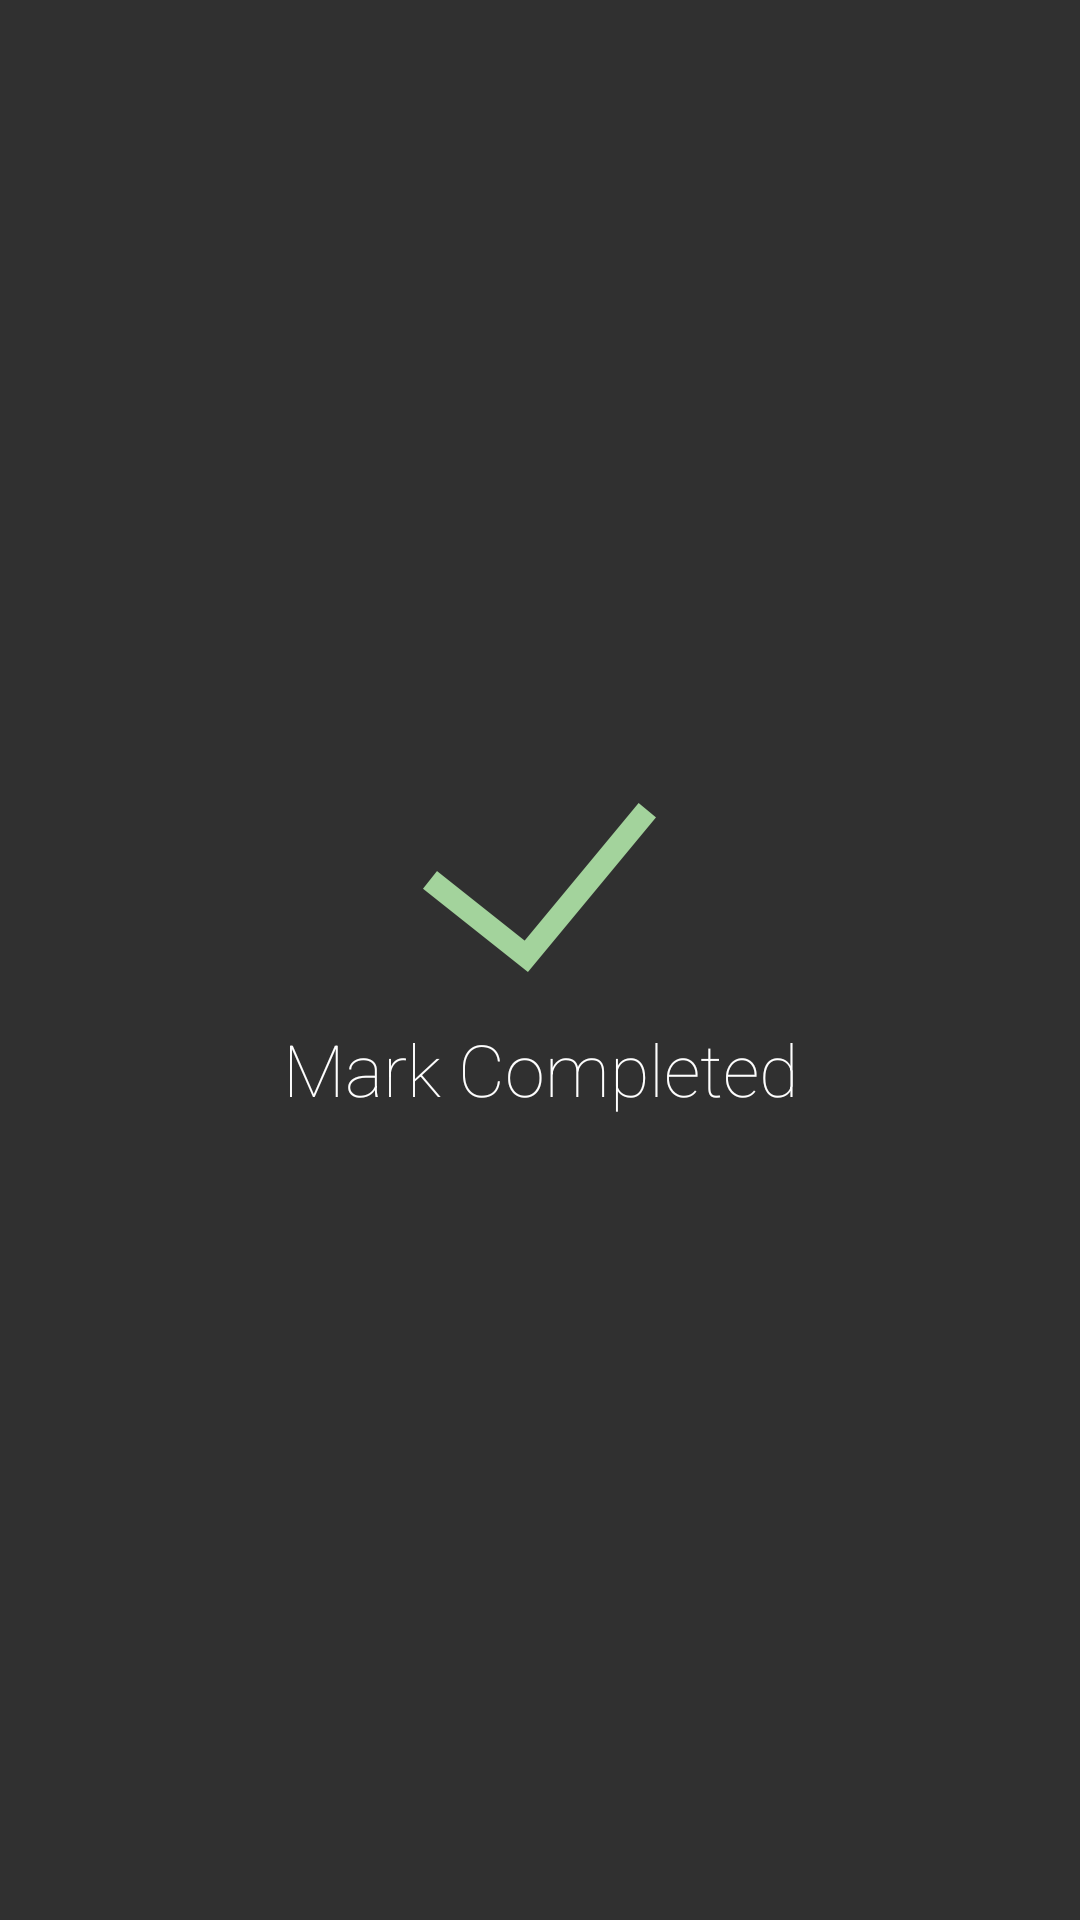

Reconstruct the res/layout file that produces this screen, plus the resources it refers to.
<!-- AndroidManifest.xml: application theme AppTheme -->
<!-- res/layout/dialog_mark.xml -->
<?xml version="1.0" encoding="utf-8"?>
<RelativeLayout xmlns:android="http://schemas.android.com/apk/res/android"
    android:layout_width="match_parent"
    android:layout_height="match_parent"
    android:padding="24dp"
    android:background="@color/bg_dialog">

    <ImageButton
        android:id="@+id/btn_close"
        android:layout_width="12dp"
        android:layout_height="12dp"
        android:src="@drawable/ic_close"
        android:scaleType="fitCenter"
        android:layout_above="@+id/btn_completed"
        android:background="@null"
        android:layout_alignParentRight="true"/>

    <Button
        android:id="@+id/btn_completed"
        android:layout_width="match_parent"
        android:layout_centerInParent="true"
        android:layout_height="wrap_content"
        android:layout_marginTop="96dp"
        android:layout_marginBottom="96dp"
        android:drawableTop="@drawable/ic_check"
        android:drawablePadding="16dp"
        android:background="@null"
        android:text="Mark Completed"
        android:textSize="24sp"
        android:textColor="@color/white"
        android:textAllCaps="false"/>

</RelativeLayout>
<!-- resources referenced by this layout -->
<resources>
  <color name="white">#FFFFFF</color>
  <!-- drawable ic_check: png bitmap (drawable-hdpi, 1786 bytes) -->
  <style name="AppTheme" parent="AppTheme.Base">
          
          <item name="colorPrimary">@color/colorPrimary</item>
          <item name="colorPrimaryDark">@color/colorPrimaryDark</item>
          <item name="colorAccent">@color/colorAccent</item>
      </style>
  <style name="AppTheme.Base" parent="Theme.AppCompat.NoActionBar">
  
      </style>
  <color name="colorPrimary">#3F51B5</color>
  <color name="colorPrimaryDark">#303F9F</color>
  <color name="colorAccent">#FF4081</color>
</resources>
